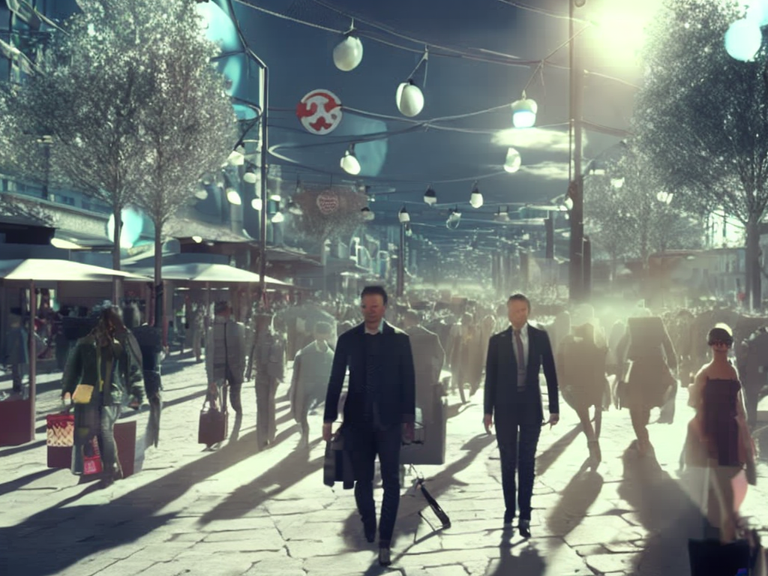
Generation parameters embedded in this image by AUTOMATIC1111 Stable Diffusion web UI or a fork of it (Forge, ...) (PNG 'parameters' text chunk):
market place, shops in cyberpunk city by Salvador Dali.volumetric lighting, fog, sun rays, blue sky.cinematic analog noise.
Negative prompt: frame,painting
Steps: 100, Sampler: DDIM, CFG scale: 7, Seed: 3231043675, Size: 1024x768, Model hash: 2c02b20a